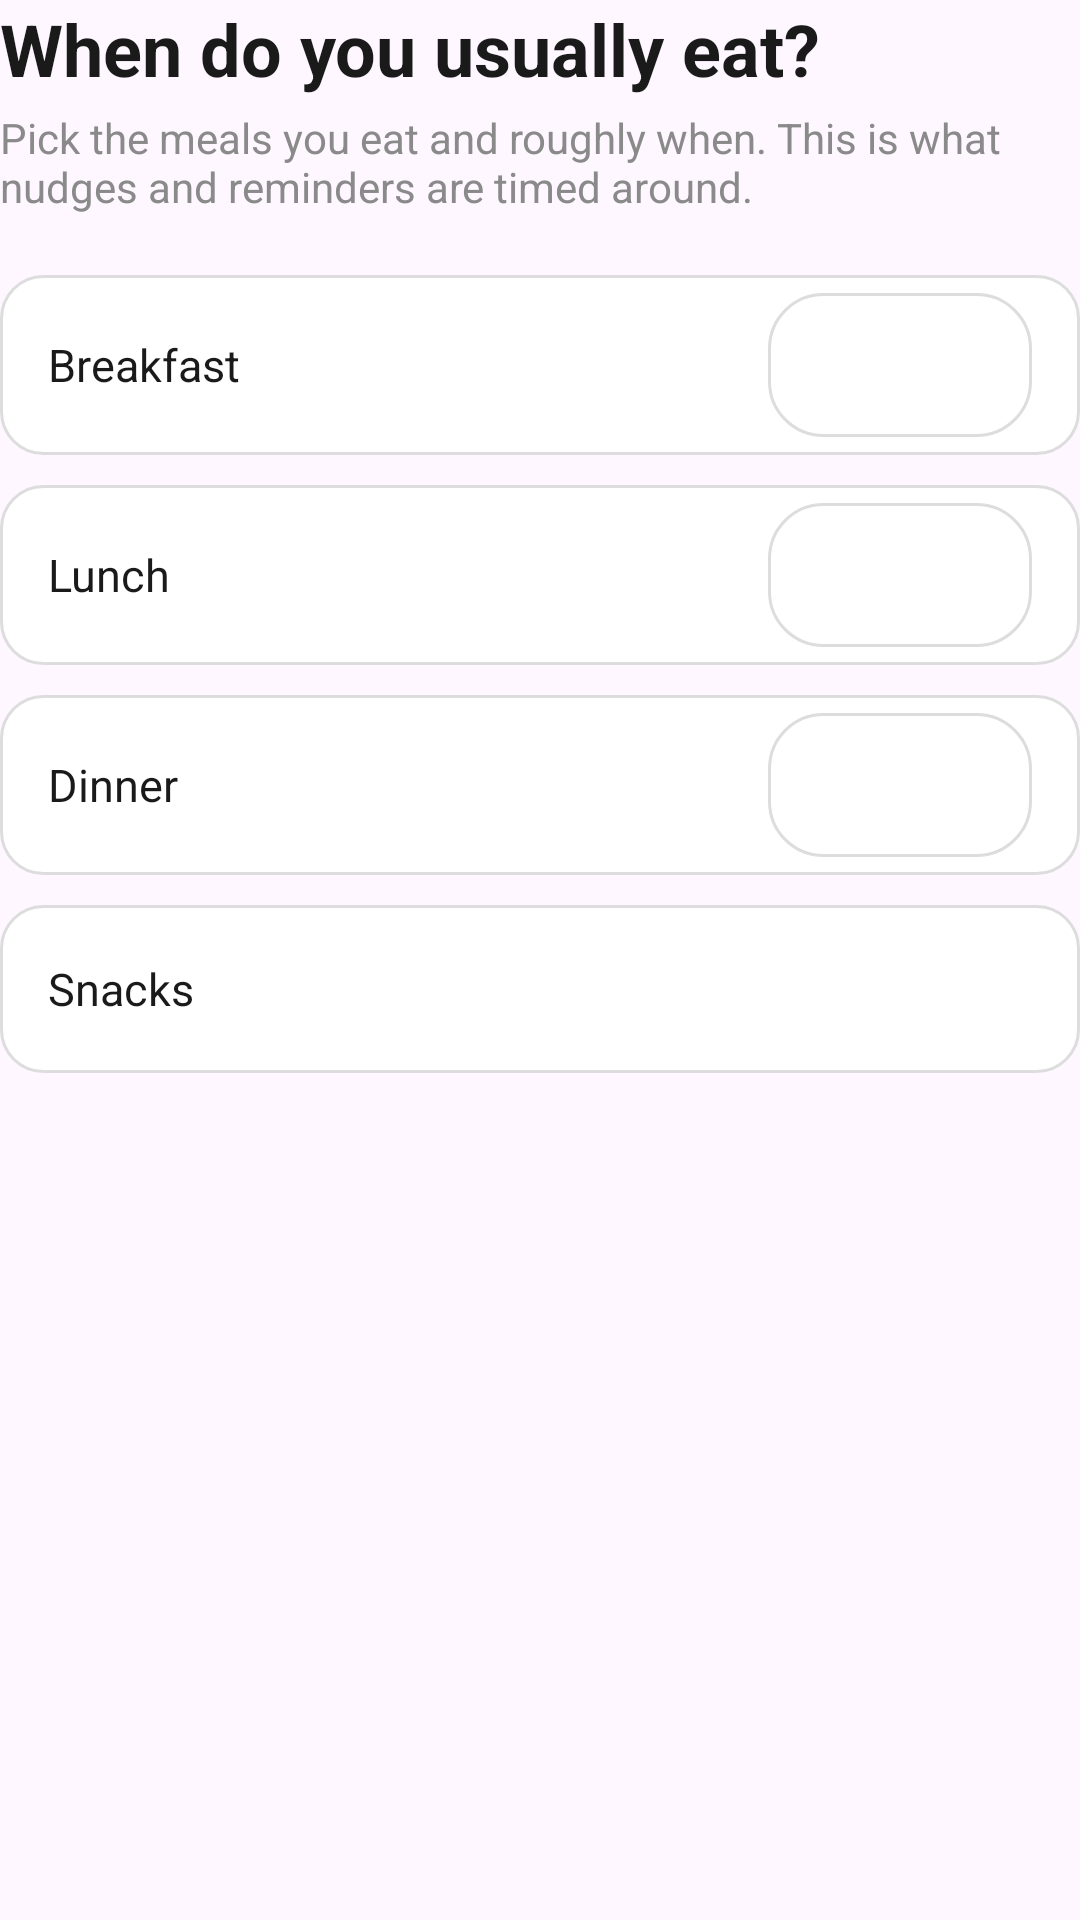

Here is an Android app screen rendered from its layout file. Give the layout XML and the strings, colors and styles it references.
<!-- AndroidManifest.xml: application theme Theme.NudgeBite -->
<!-- res/layout/fragment_meal_times.xml -->
<?xml version="1.0" encoding="utf-8"?>
<ScrollView xmlns:android="http://schemas.android.com/apk/res/android"
    android:layout_width="match_parent"
    android:layout_height="match_parent"
    android:fillViewport="true">

    <LinearLayout
        android:layout_width="match_parent"
        android:layout_height="wrap_content"
        android:orientation="vertical">

        <TextView
            android:layout_width="wrap_content"
            android:layout_height="wrap_content"
            android:text="When do you usually eat?"
            android:textColor="@color/nb_text_primary"
            android:textSize="24sp"
            android:textStyle="bold" />

        <TextView
            android:layout_width="match_parent"
            android:layout_height="wrap_content"
            android:layout_marginTop="4dp"
            android:layout_marginBottom="20dp"
            android:text="Pick the meals you eat and roughly when. This is what nudges and reminders are timed around."
            android:textColor="@color/nb_text_secondary"
            android:textSize="14sp" />

        <LinearLayout
            android:id="@+id/breakfast_row"
            android:layout_width="match_parent"
            android:layout_height="wrap_content"
            android:layout_marginBottom="10dp"
            android:background="@drawable/bg_chip_row_unselected"
            android:clickable="true"
            android:focusable="true"
            android:gravity="center_vertical"
            android:minHeight="56dp"
            android:orientation="horizontal"
            android:paddingHorizontal="16dp"
            android:paddingVertical="6dp">

            <TextView
                android:id="@+id/breakfast_label"
                android:layout_width="0dp"
                android:layout_height="wrap_content"
                android:layout_weight="1"
                android:text="Breakfast"
                android:textColor="@color/nb_text_primary"
                android:textSize="15sp" />

            <TextView
                android:id="@+id/breakfast_time"
                android:layout_width="wrap_content"
                android:layout_height="wrap_content"
                android:background="@drawable/bg_time_button"
                android:clickable="true"
                android:focusable="true"
                android:minWidth="88dp"
                android:minHeight="48dp"
                android:gravity="center"
                android:paddingHorizontal="16dp"
                android:textColor="@color/nb_primary_green"
                android:textSize="15sp"
                android:textStyle="bold" />
        </LinearLayout>

        <LinearLayout
            android:id="@+id/lunch_row"
            android:layout_width="match_parent"
            android:layout_height="wrap_content"
            android:layout_marginBottom="10dp"
            android:background="@drawable/bg_chip_row_unselected"
            android:clickable="true"
            android:focusable="true"
            android:gravity="center_vertical"
            android:minHeight="56dp"
            android:orientation="horizontal"
            android:paddingHorizontal="16dp"
            android:paddingVertical="6dp">

            <TextView
                android:id="@+id/lunch_label"
                android:layout_width="0dp"
                android:layout_height="wrap_content"
                android:layout_weight="1"
                android:text="Lunch"
                android:textColor="@color/nb_text_primary"
                android:textSize="15sp" />

            <TextView
                android:id="@+id/lunch_time"
                android:layout_width="wrap_content"
                android:layout_height="wrap_content"
                android:background="@drawable/bg_time_button"
                android:clickable="true"
                android:focusable="true"
                android:minWidth="88dp"
                android:minHeight="48dp"
                android:gravity="center"
                android:paddingHorizontal="16dp"
                android:textColor="@color/nb_primary_green"
                android:textSize="15sp"
                android:textStyle="bold" />
        </LinearLayout>

        <LinearLayout
            android:id="@+id/dinner_row"
            android:layout_width="match_parent"
            android:layout_height="wrap_content"
            android:layout_marginBottom="10dp"
            android:background="@drawable/bg_chip_row_unselected"
            android:clickable="true"
            android:focusable="true"
            android:gravity="center_vertical"
            android:minHeight="56dp"
            android:orientation="horizontal"
            android:paddingHorizontal="16dp"
            android:paddingVertical="6dp">

            <TextView
                android:id="@+id/dinner_label"
                android:layout_width="0dp"
                android:layout_height="wrap_content"
                android:layout_weight="1"
                android:text="Dinner"
                android:textColor="@color/nb_text_primary"
                android:textSize="15sp" />

            <TextView
                android:id="@+id/dinner_time"
                android:layout_width="wrap_content"
                android:layout_height="wrap_content"
                android:background="@drawable/bg_time_button"
                android:clickable="true"
                android:focusable="true"
                android:minWidth="88dp"
                android:minHeight="48dp"
                android:gravity="center"
                android:paddingHorizontal="16dp"
                android:textColor="@color/nb_primary_green"
                android:textSize="15sp"
                android:textStyle="bold" />
        </LinearLayout>

        <LinearLayout
            android:id="@+id/snacks_row"
            android:layout_width="match_parent"
            android:layout_height="wrap_content"
            android:layout_marginBottom="10dp"
            android:background="@drawable/bg_chip_row_unselected"
            android:clickable="true"
            android:focusable="true"
            android:gravity="center_vertical"
            android:minHeight="56dp"
            android:orientation="horizontal"
            android:paddingHorizontal="16dp"
            android:paddingVertical="6dp">

            <TextView
                android:id="@+id/snacks_label"
                android:layout_width="0dp"
                android:layout_height="wrap_content"
                android:layout_weight="1"
                android:text="Snacks"
                android:textColor="@color/nb_text_primary"
                android:textSize="15sp" />
        </LinearLayout>

    </LinearLayout>
</ScrollView>
<!-- resources referenced by this layout -->
<resources>
  <color name="nb_primary_green">#4A7C59</color>
  <color name="nb_text_primary">#1A1A1A</color>
  <color name="nb_text_secondary">#8A8A8A</color>
  <!-- drawable bg_chip_row_unselected (drawable) -->
  <?xml version="1.0" encoding="utf-8"?>
  <shape xmlns:android="http://schemas.android.com/apk/res/android"
      android:shape="rectangle">
      <solid android:color="@color/white" />
      <stroke android:width="1dp" android:color="@color/nb_neutral_border" />
      <corners android:radius="14dp" />
  </shape>
  <!-- drawable bg_time_button (drawable) -->
  <?xml version="1.0" encoding="utf-8"?>
  <shape xmlns:android="http://schemas.android.com/apk/res/android"
      android:shape="rectangle">
      <solid android:color="@color/white" />
      <stroke android:width="1dp" android:color="@color/nb_neutral_border" />
      <corners android:radius="18dp" />
  </shape>
  <style name="Theme.NudgeBite" parent="Base.Theme.NudgeBite" />
  <color name="white">#FFFFFFFF</color>
  <color name="nb_neutral_border">#DDDDDD</color>
  <style name="Base.Theme.NudgeBite" parent="Theme.Material3.DayNight.NoActionBar">
      </style>
</resources>
